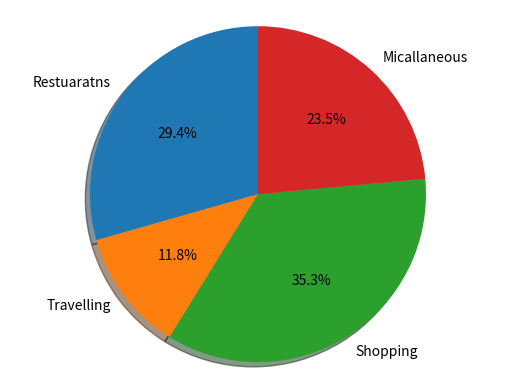

Write Python code to recreate this figure.
import matplotlib.pyplot as plt
    
Partition = 'Restuaratns', 'Travelling', 'Shopping', 'Micallaneous'
sizes = [250, 100, 300, 200]
fig1, ax1 = plt.subplots()
ax1.pie(sizes, labels=Partition, autopct='%1.1f%%', shadow=True, startangle=90)         
ax1.axis('equal')
plt.show()